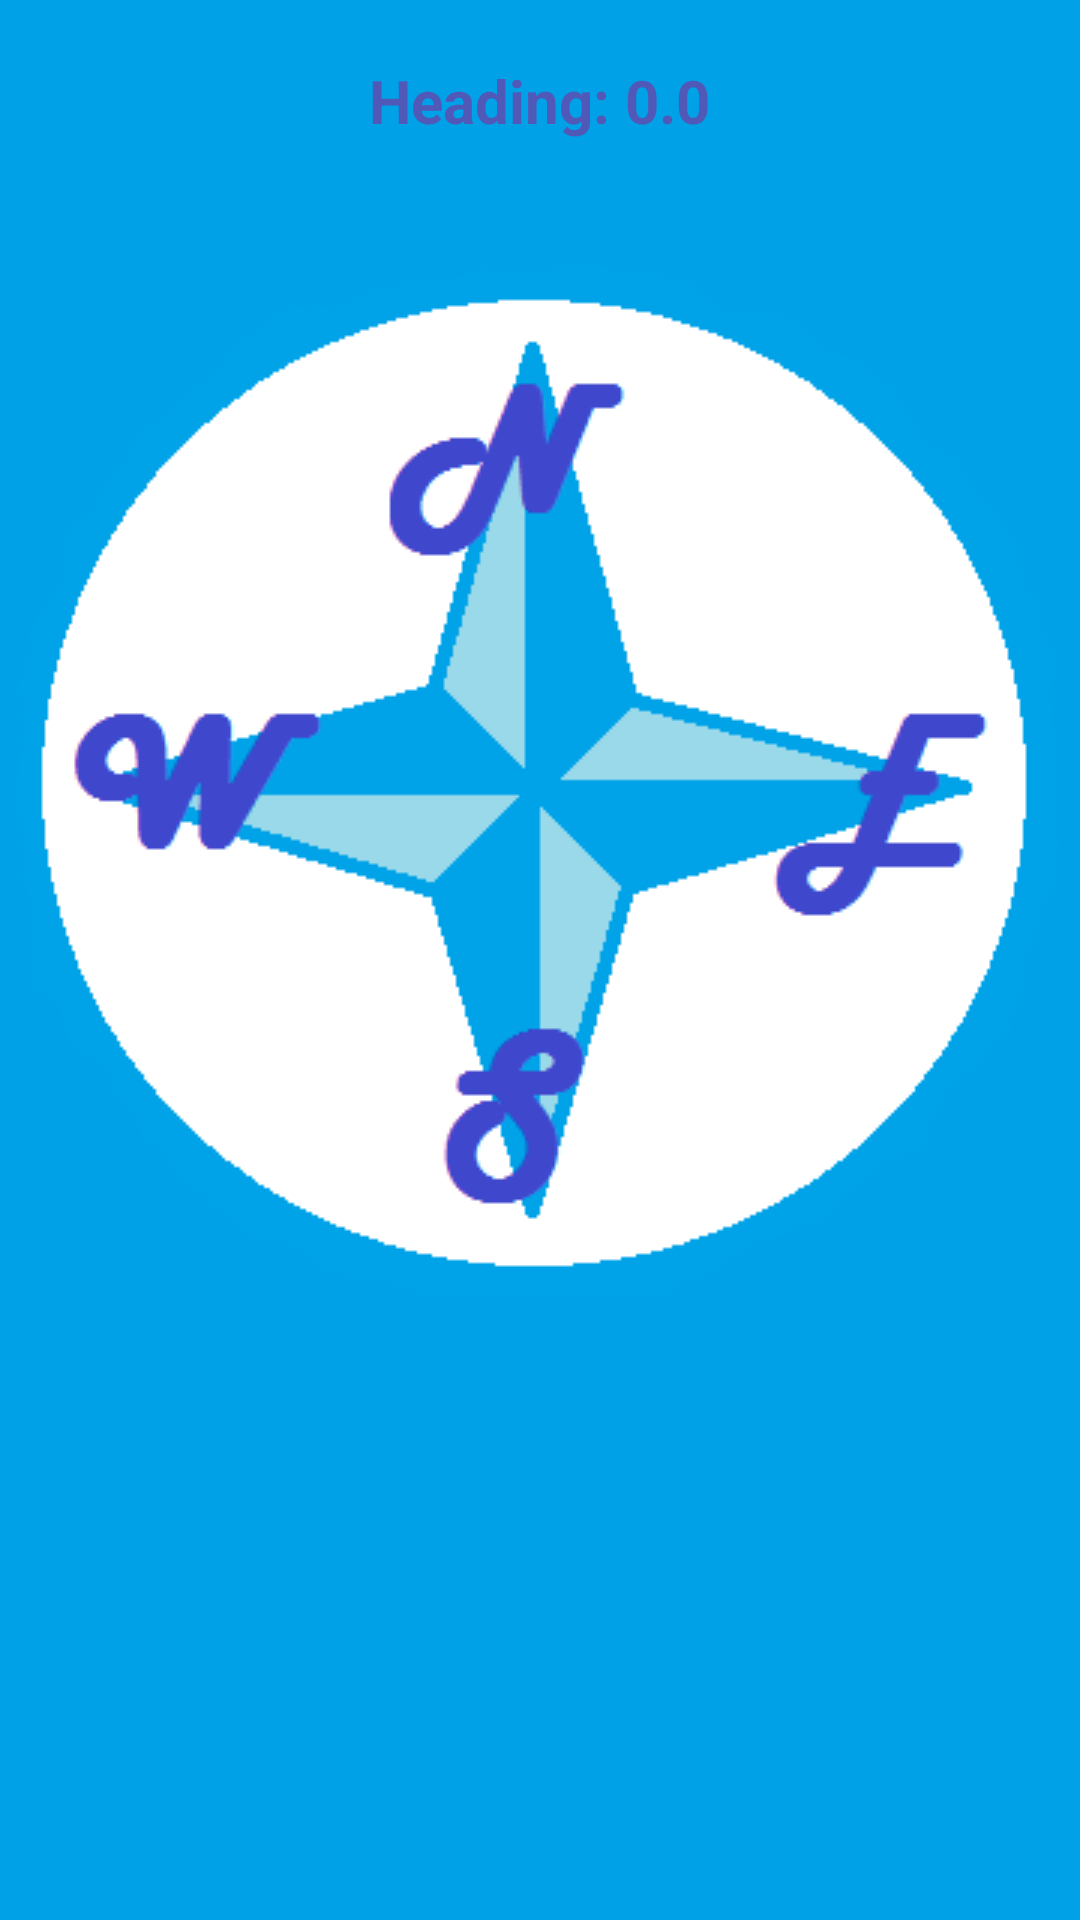

Reconstruct the res/layout file that produces this screen, plus the resources it refers to.
<!-- AndroidManifest.xml: application theme AppTheme -->
<!-- res/layout/activity_compass.xml -->
<RelativeLayout xmlns:android="http://schemas.android.com/apk/res/android"
    android:layout_width="match_parent"
    android:layout_height="match_parent"
    android:background="#ff00a1e7">

    <TextView
        android:id="@+id/degree"
        android:layout_width="wrap_content"
        android:layout_height="wrap_content"
        android:layout_centerHorizontal="true"
        android:layout_marginBottom="40dp"
        android:layout_marginTop="20dp"
        android:text="Heading: 0.0"
        android:textSize="20sp"
        android:textColor="#ff5159b8"
        android:textIsSelectable="true"
        android:textStyle="bold" />

    <ImageView
        android:id="@+id/compasss"
        android:layout_width="wrap_content"
        android:layout_height="wrap_content"
        android:layout_below="@+id/degree"
        android:layout_centerHorizontal="true"
        android:src="@drawable/comp"
        android:focusable="false" />

</RelativeLayout>
<!-- resources referenced by this layout -->
<resources>
  <!-- drawable comp: png bitmap (drawable, 18391 bytes) -->
  <style name="AppTheme" parent="Theme.AppCompat.Light.DarkActionBar">
          
          <item name="windowActionModeOverlay">true</item>
          <item name="colorPrimary">@color/primary_purple</item>
          <item name="colorPrimaryDark">@color/dark_stat_purp</item>
          <item name="colorAccent">@color/purp_accent</item>
      </style>
  <color name="primary_purple">#9C27B0</color>
  <color name="dark_stat_purp">#7B1FA2</color>
  <color name="purp_accent">#EA80FC</color>
</resources>
